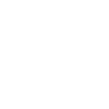
t = 0.00 s
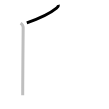
t = 1.25 s
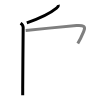
t = 2.50 s
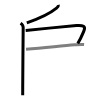
t = 3.50 s
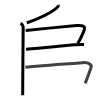
t = 4.75 s
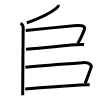
t = 6.00 s

The animated SVG that drew these frames (rendered in a browser with its animation timeline set to each time). Animation: 6 SMIL elements (animate=6); one cycle of 6.00 s.

<svg width="109px" height="109px" viewBox="0 0 px 109px" xmlns="http://www.w3.org/2000/svg" xmlns:xlink="http://www.w3.org/1999/xlink" xml:space="preserve" version="1.1"  baseProfile="full">
<path d="M58.371954,4.9042815C58.613624,6.0725024,57.712854,7.2407234,56.526474,8.1965405C51.671104,12.152561,39.609575,18.537951,26.801067,22.865678" style="fill:none;stroke:black;stroke-width:3;opacity:0">
  <animate attributeType="CSS" attributeName="opacity" from="0" to="1" begin="0s" dur="1s" repeatCount="0" fill="freeze" />
</path>
<path d="M20.517647,23.303761C22.121457,24.272854,23.176017,25.799506,23.176017,27.618214C23.176017,28.852811,22.780557,70.656535,22.714647,88.020547C22.714647,89.759603,22.692677,94.206808,22.692677,95.321928" style="fill:none;stroke:black;stroke-width:3;opacity:0">
  <animate attributeType="CSS" attributeName="opacity" from="0" to="1" begin="1s" dur="1s" repeatCount="0" fill="freeze" />
</path>
<path d="M25.680597,30.392738C39.785335,29.038664,64.853103,26.556195,76.453262,25.613653C83.263961,25.056093,85.790511,26.423442,83.988971,30.658243C82.385162,34.40186,80.979082,38.092376,77.771462,43.614875" style="fill:none;stroke:black;stroke-width:3;opacity:0">
  <animate attributeType="CSS" attributeName="opacity" from="0" to="1" begin="2s" dur="1s" repeatCount="0" fill="freeze" />
</path>
<path d="M26.032117,49.243576C47.848325,47.411594,62.853833,45.632712,74.497932,44.796372C78.035102,44.544142,80.825292,44.212261,84.076851,44.530867" style="fill:none;stroke:black;stroke-width:3;opacity:0">
  <animate attributeType="CSS" attributeName="opacity" from="0" to="1" begin="3s" dur="1s" repeatCount="0" fill="freeze" />
</path>
<path d="M25.329077,67.204973C41.433085,65.59867,69.840293,63.541008,82.538951,62.664842C89.481471,62.186933,92.095901,65.134036,90.953461,67.948387C89.129951,72.382316,88.361001,75.395795,85.175351,83.360938" style="fill:none;stroke:black;stroke-width:3;opacity:0">
  <animate attributeType="CSS" attributeName="opacity" from="0" to="1" begin="4s" dur="1s" repeatCount="0" fill="freeze" />
</path>
<path d="M25.197257,88.963088C34.161016,88.392253,61.755333,86.055811,79.485122,84.953967C83.571541,84.701737,86.603401,84.542434,89.701171,84.701737" style="fill:none;stroke:black;stroke-width:3;opacity:0">
  <animate attributeType="CSS" attributeName="opacity" from="0" to="1" begin="5s" dur="1s" repeatCount="0" fill="freeze" />
</path>
</svg>
